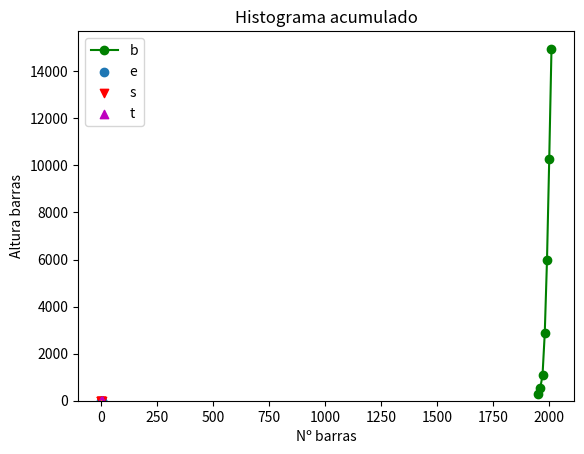
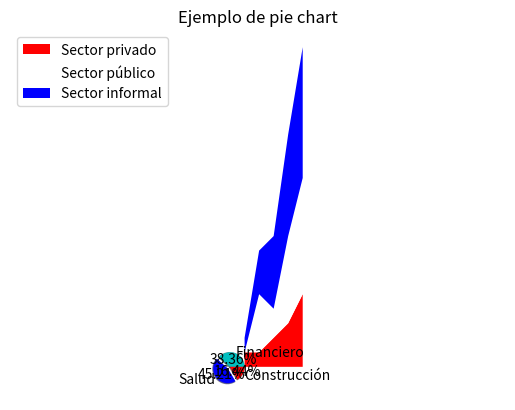
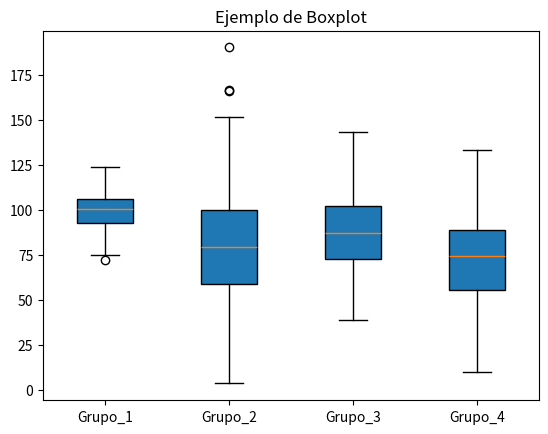

These charts were generated, in order, by the following Python code:
import numpy as np
import matplotlib.pyplot as plt

año = [1950, 1960, 1970, 1980, 1990, 2000, 2010]
PIB = [300.2, 543.3, 1075.9, 2862.5, 5979.6, 10289.7, 14958.3]

plt.plot(año, PIB, color = 'green', marker = 'o', linestyle = 'solid')

plt.title('PIB Nominal')

plt.ylabel('Millones de €')

plt.xlabel('Año')

x1 = [3, 5, 7]
y1 = [3, 5, 9]

x2 = [1, 2, 3, 4]
y2 = [2, 3, 2, 3]

x3 = [8, 7, 2, 5, 4]
y3 = [6, 8, 7, 8, 7]

plt.scatter(x1, y1)

plt.scatter(x2, y2, marker='v', color='r')

plt.scatter(x3, y3, marker='^', color='m')

plt.title('Ejemplo de Scatter Plot')

plt.show()


x1 = [1, 3, 4, 5, 6, 7, 9]
y1 = [4, 7, 7, 4, 7, 8, 3]

x2 = [2, 4, 6, 8, 10]
y2 = [5, 6, 2, 6, 2]

plt.bar(x1, y1, label="Barra azul", color='b')

plt.bar(x2, y2, label="Barra verde", color='g')

plt.plot()

plt.xlabel("Nº barras")

plt.ylabel("Altura barras")

plt.title("Ejemplo de gráfico de barras")

plt.legend('best')

plt.show()

y = 5 + np.random.randn(100)

x = [e for e in range(len(y))]

plt.bar(x, y)

plt.title("Datos en crudo")
plt.show()


plt.hist(y, bins=20)

plt.title("Histograma")
plt.show()

plt.hist(y, cumulative=True, bins=20)

plt.title("Histograma acumulado")
plt.show()

x = [1, 2, 3, 4, 5] 
y1 = [1, 1, 2, 3, 5] 
y2 = [0, 4, 2, 6, 8] 
y3 = [1, 3, 5, 7, 9] 
  
etiquetas = ["Sector privado", "Sector público", "Sector informal"] 
  
fig, panel = plt.subplots() 

panel.stackplot(x, y1, y2, y3,  
                labels = etiquetas,
                colors=['r','w','b']) 
  
panel.legend(loc ='upper left') 
  
panel.set_title('Gráfico apilado') 

plt.show() 

etiquetas = 'Financiero', 'Salud', 'Construcción'
sectores = [56, 66, 24]
colores = ['c', 'b', 'r']

plt.pie(sectores, labels=etiquetas, colors=colores,
        startangle=0,
        explode = (0, 0.2, 0),
        autopct = '%1.2f%%',
        shadow = True
        )

plt.axis('equal') 

plt.title('Ejemplo de pie chart')
plt.show()

y1 = np.random.normal(100, 10, 200)
y2 = np.random.normal(80, 30, 200)
y3 = np.random.normal(90, 20, 200)
y4 = np.random.normal(70, 25, 200)


data_to_plot = [y1, y2, y3, y4]

fig, panel= plt.subplots()

panel.set_xticklabels(['Grupo_1', 'Grupo_2', 'Grupo_3', 'Grupo_4'])

panel.boxplot(data_to_plot,patch_artist=True)

plt.title('Ejemplo de Boxplot')

#Elementos del boxplot

#for box in bp['boxes']:
    #box.set( color='r', linewidth=2)
    #box.set( facecolor = 'b' )
    
#for whisker in bp['whiskers']:
    #whisker.set(color='g', linewidth=2)
    
#for cap in bp['caps']:
    #cap.set(color='black', linewidth=4)
    
#for median in bp['medians']:
    #median.set(color='#b2df8a', linewidth=2)
    
#for flier in bp['fliers']:
    #flier.set(marker='*', color='r', alpha=1)
    

